Image classification data set "fold3" (Anuvathan/Coco_Anuvathan on GitHub). Class labels (3): caterpillar, healthy, leaf spot.

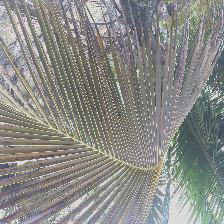
Label: leaf spot

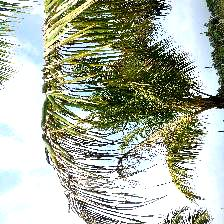
Label: caterpillar

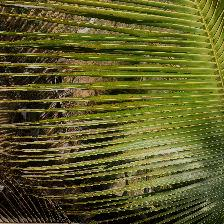
Label: leaf spot

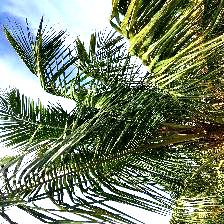
Label: healthy

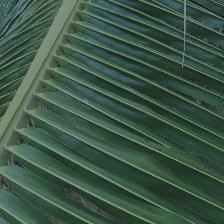
Label: healthy

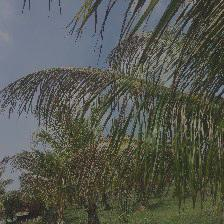
Label: caterpillar
